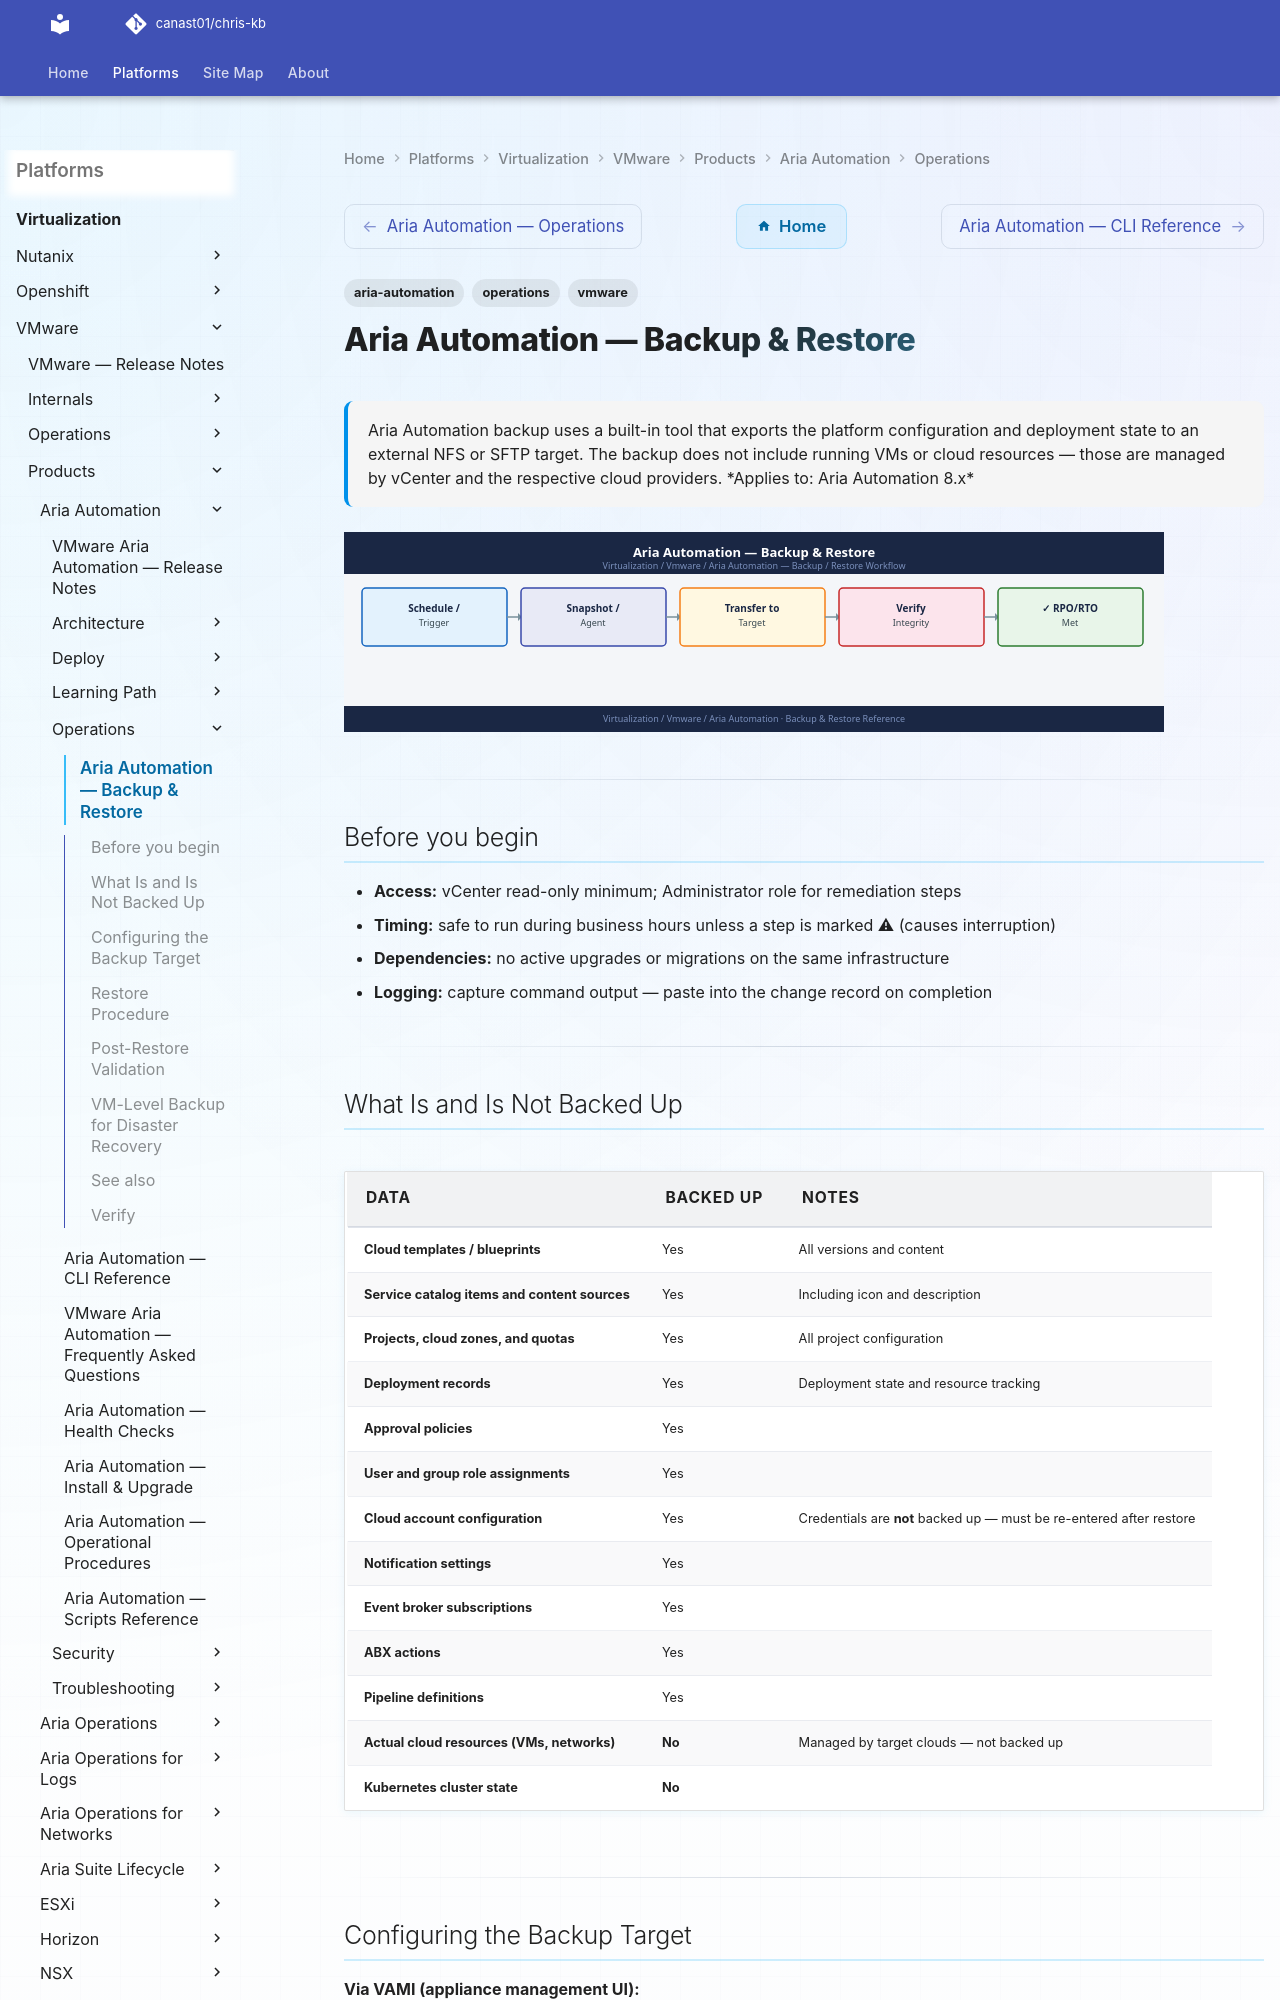

repository: canast01/chris-kb · page: virtualization/vmware/products/aria-automation/operations/backup-restore/index.html · generator: mkdocs

---
tags:
  - aria-automation
  - operations
  - vmware
description: "Aria Automation backup uses a built-in tool that exports the platform configuration and deployment state to an external NFS or SFTP target. The backup..."
---
# Aria Automation — Backup & Restore

<div class="kb-summary">
Aria Automation backup uses a built-in tool that exports the platform configuration and deployment state to an external NFS or SFTP target. The backup does not include running VMs or cloud resources — those are managed by vCenter and the respective cloud providers.

*Applies to: Aria Automation 8.x*
</div>
![Aria Automation — Backup & Restore](../../../../../assets/virtualization-vmware-aria-automation-operations-backup-rest.svg)

---

## Before you begin

- **Access:** vCenter read-only minimum; Administrator role for remediation steps
- **Timing:** safe to run during business hours unless a step is marked ⚠ (causes interruption)
- **Dependencies:** no active upgrades or migrations on the same infrastructure
- **Logging:** capture command output — paste into the change record on completion

---

## What Is and Is Not Backed Up

| Data | Backed Up | Notes |
|---|---|---|
| Cloud templates / blueprints | Yes | All versions and content |
| Service catalog items and content sources | Yes | Including icon and description |
| Projects, cloud zones, and quotas | Yes | All project configuration |
| Deployment records | Yes | Deployment state and resource tracking |
| Approval policies | Yes | |
| User and group role assignments | Yes | |
| Cloud account configuration | Yes | Credentials are **not** backed up — must be re-entered after restore |
| Notification settings | Yes | |
| Event broker subscriptions | Yes | |
| ABX actions | Yes | |
| Pipeline definitions | Yes | |
| Actual cloud resources (VMs, networks) | **No** | Managed by target clouds — not backed up |
| Kubernetes cluster state | **No** | |

---

## Configuring the Backup Target

**Via VAMI (appliance management UI):**

Open `https://<vra-fqdn>:5480` in a browser.

Recommended:
- Frequency: Daily
- Time: 02:00 (off-peak)
- Retention: 14 copies
- Enable email notification on failure: requires SMTP configured in VAMI

---
